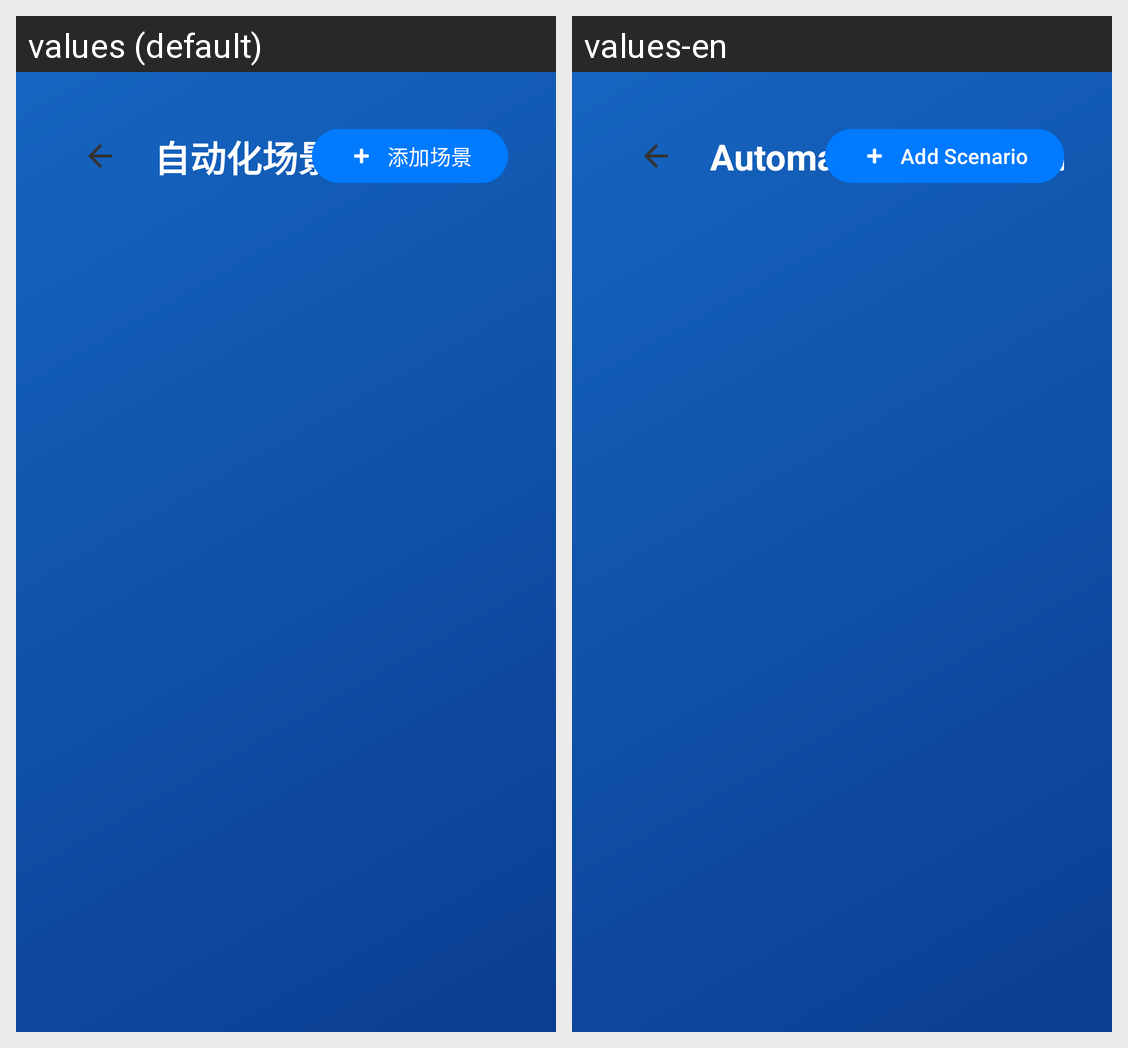

Strings drawn on this Android screen and how each of the app's shown locales translates them:
Android screen res/layout/activity_automation.xml rendered under 2 locales, left to right: values (default), values-en. Device: Nexus 5 (rendered at 1080×1920; each locale shown at half size, 540×960, under a caption strip naming it); theme Theme.Heyboard教学助手.
Strings drawn on this screen, with the default value and each locale's value (text and hints the layout hard-codes, and strings that could not be matched under every locale, appear in the picture but are not listed):

automation_title
  values: 自动化场景
  values-en: Automation Scenarios

add_scenario
  values: 添加场景
  values-en: Add Scenario
